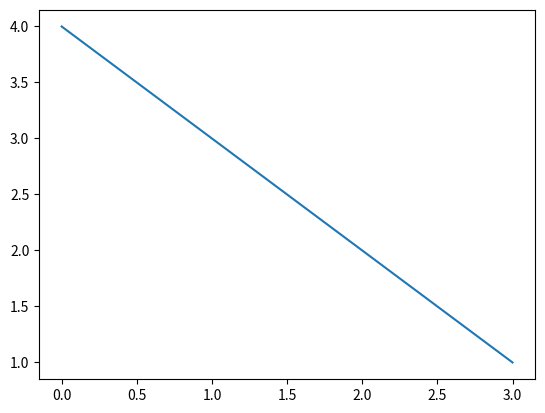

Write Python code to recreate this figure.
import matplotlib.pyplot as plt
plt.plot([1,2,3,4])
plt.savefig('testdiagram.png')
plt.close()
plt.plot([4,3,2,1])

plt.savefig('testdiagram2.png')